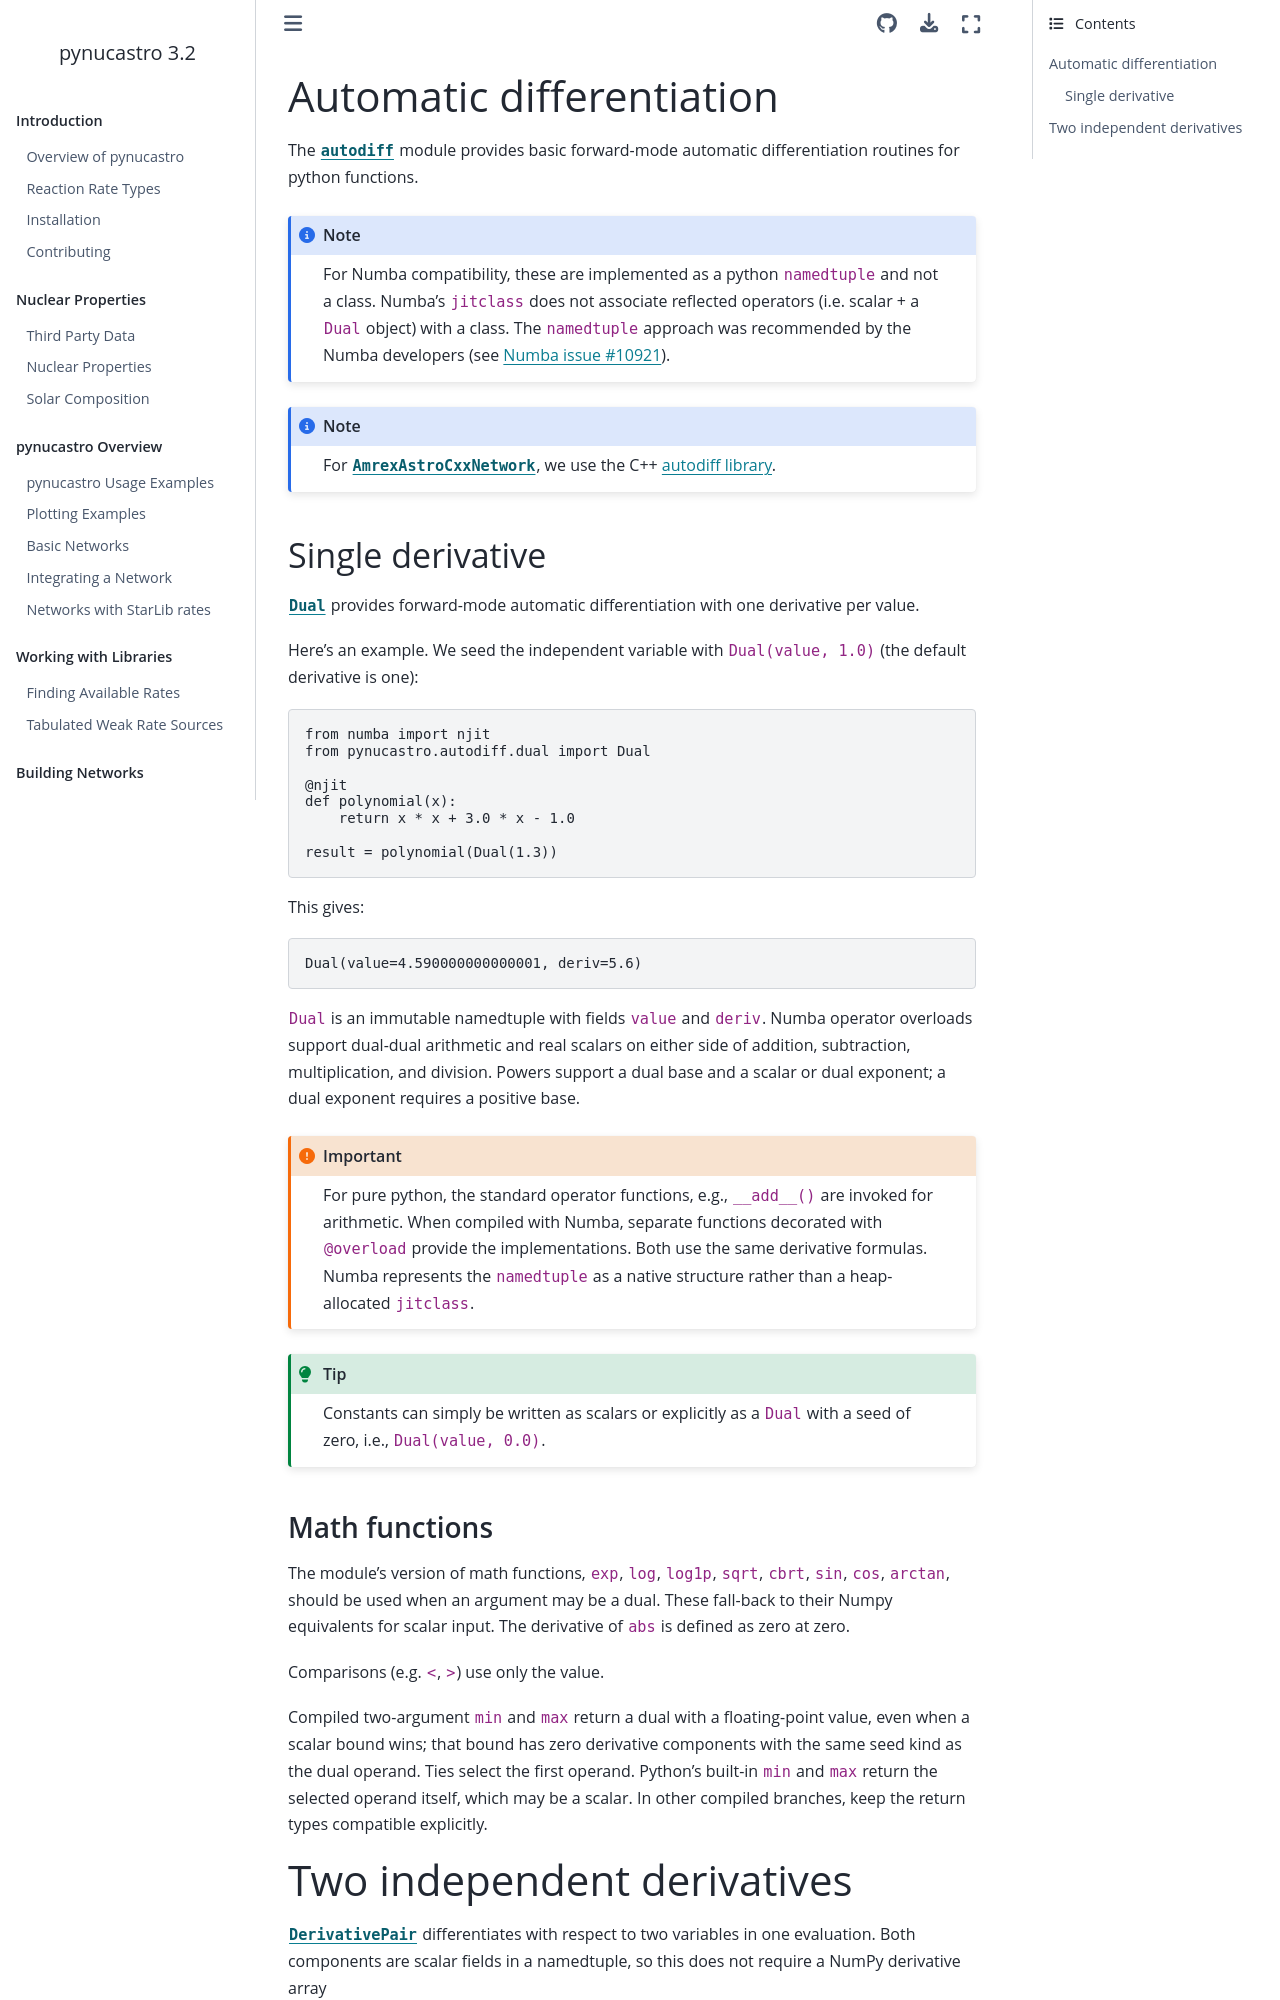

repository: pynucastro/pynucastro · page: autodiff.html · generator: sphinx

Automatic differentiation
=========================

The :py:mod:`autodiff <pynucastro.autodiff>` module provides basic
forward-mode automatic differentiation routines for python functions.

.. note::

   For Numba compatibility, these are implemented as a python
   ``namedtuple`` and not a class.  Numba's ``jitclass`` does
   not associate reflected operators (i.e. scalar + a ``Dual`` object)
   with a class.  The ``namedtuple`` approach was recommended by
   the Numba developers (see `Numba issue #10921 <https://github.com/numba/numba/issues/10921>`_).

.. note::

   For :py:obj:`AmrexAstroCxxNetwork <pynucastro.networks.amrexastro_cxx_network.AmrexAstroCxxNetwork>`, we use the C++ `autodiff library <https://github.com/autodiff/autodiff>`_.


Single derivative
-----------------

:py:obj:`Dual <pynucastro.autodiff.dual.Dual>`
provides forward-mode automatic differentiation with one
derivative per value.

Here's an example.  We seed the independent variable with ``Dual(value,
1.0)`` (the default derivative is one):

.. code:: python

   from numba import njit
   from pynucastro.autodiff.dual import Dual

   @njit
   def polynomial(x):
       return x * x + 3.0 * x - 1.0

   result = polynomial(Dual(1.3))

This gives:

.. code:: python

   Dual(value=4.590000000000001, deriv=5.6)

``Dual`` is an immutable namedtuple with fields ``value`` and ``deriv``.
Numba operator overloads support dual-dual arithmetic and real scalars on
either side of addition, subtraction, multiplication, and division.
Powers support a dual base and a scalar or dual exponent; a dual exponent
requires a positive base.

.. important::

   For pure python, the standard operator functions, e.g., ``__add__()``
   are invoked for arithmetic.  When compiled with Numba, separate
   functions decorated with ``@overload`` provide the implementations.
   Both use the same derivative formulas.  Numba represents the ``namedtuple``
   as a native structure rather than a heap-allocated ``jitclass``.

.. tip::

   Constants can simply be written as scalars or explicitly as a
   ``Dual`` with a seed of zero, i.e., ``Dual(value, 0.0)``.
